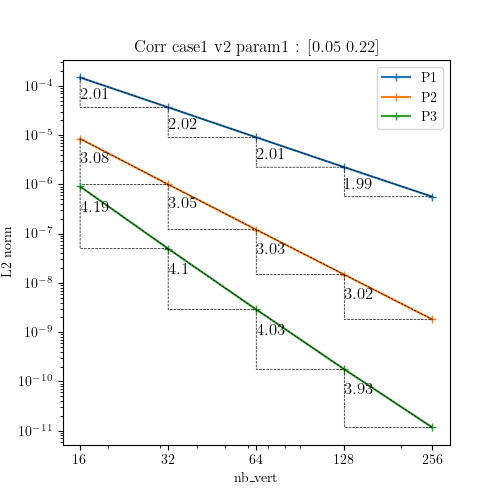

Data behind this chart, as committed beside it:
N, P1, P2, P3
16, 0.0001477, 8.438430191257567e-06, 9.066120059887128e-07
32, 3.6663128772734336e-05, 9.997579084618495e-07, 4.9512517761106255e-08
64, 9.019673240099635e-06, 1.2044543781410686e-07, 2.8886976685805328e-09
128, 2.2323431652643988e-06, 1.4723412382430449e-08, 1.7654924699445028e-10
256, 5.613156017507307e-07, 1.8177626892297302e-09, 1.1618979094453214e-11
